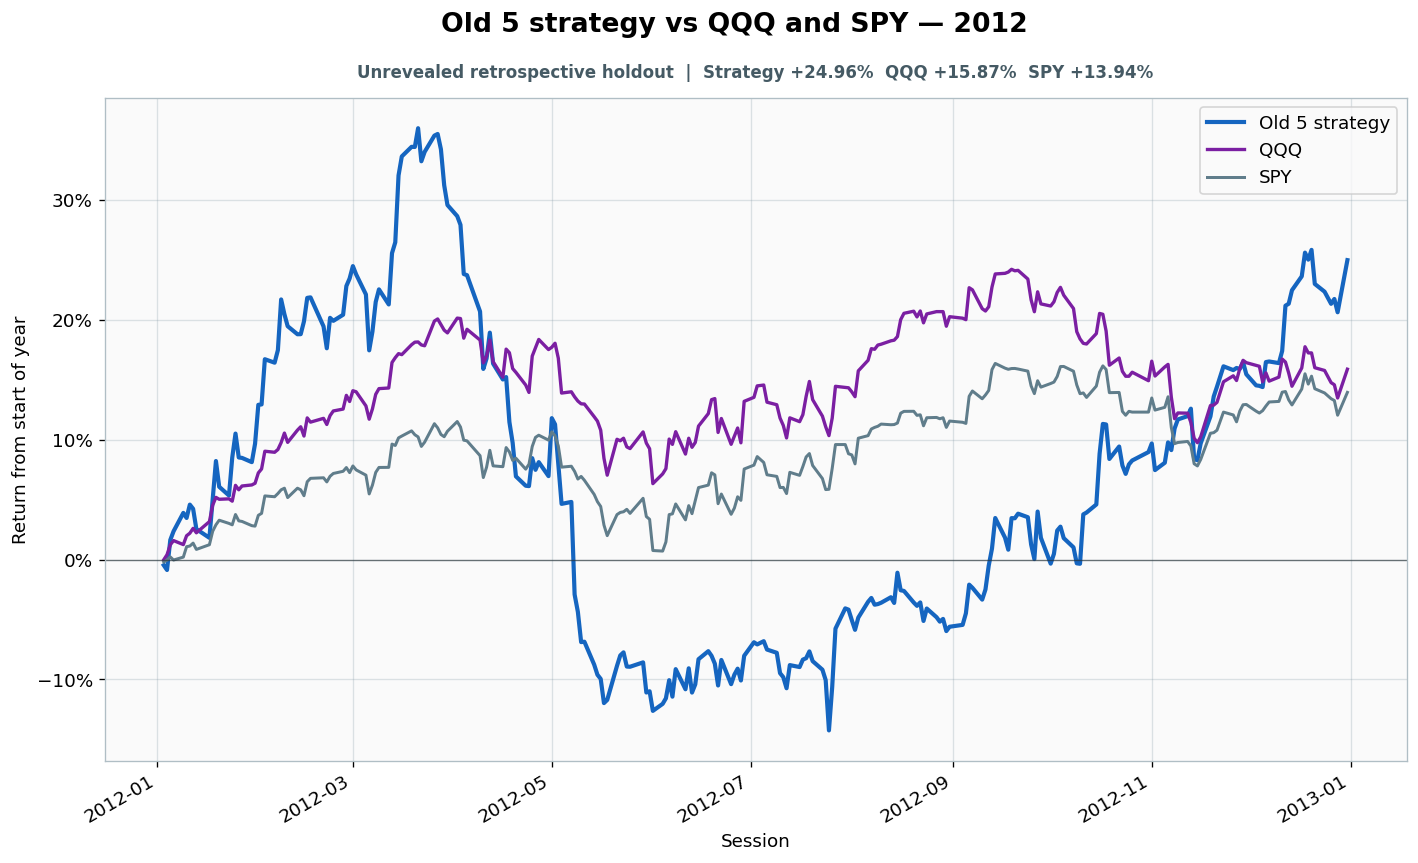

The data file committed next to this chart (first rows):
date, strategy_equity, spy_equity, qqq_equity, gross_close, cash_close, trade_at_open, turnover, cost_fraction, cumulative_turnover, strategy_return_index, spy_return_index, qqq_return_index
2012-01-03, 1.645, 1.066, 0.6201, 1.0, 0.0, False, 0.0, 0.0, 271.4, -0.004728, -0.002035, -0.0001757
2012-01-04, 1.638, 1.068, 0.6227, 1.0, 0.0, False, 0.0, 0.0, 271.4, -0.008707, -0.0004697, 0.004041
2012-01-05, 1.679, 1.071, 0.6278, 1.0, 0.0, False, 0.0, 0.0, 271.4, 0.01629, 0.002192, 0.0123
2012-01-06, 1.691, 1.068, 0.63, 1.0, 0.0, True, 0.4274, 0.0002137, 271.8, 0.02353, -0.0003913, 0.01581
2012-01-09, 1.717, 1.071, 0.6279, 1.0, 0.0, False, 0.0, 0.0, 271.8, 0.03889, 0.002035, 0.01248
2012-01-10, 1.71, 1.08, 0.6325, 1.0, 0.0, False, 0.0, 0.0, 271.8, 0.03468, 0.01072, 0.01986
2012-01-11, 1.728, 1.081, 0.6338, 1.0, 0.0, False, 0.0, 0.0, 271.8, 0.04579, 0.01127, 0.02196
2012-01-12, 1.722, 1.083, 0.6363, 1.0, 0.0, False, 0.0, 0.0, 271.8, 0.04231, 0.0137, 0.02601
2012-01-13, 1.695, 1.078, 0.634, 1.0, 1.1102230246251563e-16, True, 0.8351, 0.0004175, 272.6, 0.0254, 0.008453, 0.02232
2012-01-17, 1.683, 1.082, 0.6398, 1, 2.220446049250313e-16, False, 0.0, 0.0, 272.6, 0.01811, 0.01237, 0.03163
2012-01-18, 1.735, 1.094, 0.6483, 1, 2.220446049250313e-16, False, 0.0, 0.0, 272.6, 0.05018, 0.02356, 0.04533
2012-01-19, 1.788, 1.099, 0.6523, 1, 3.3306690738754696e-16, False, 0.0, 0.0, 272.6, 0.08214, 0.02896, 0.05184
2012-01-20, 1.753, 1.104, 0.6513, 1, 3.3306690738754696e-16, False, 0.0, 0.0, 272.6, 0.06069, 0.0328, 0.05025
2012-01-23, 1.741, 1.101, 0.6516, 1.0, 0.0, True, 0.8099, 0.0004049, 273.4, 0.0534, 0.03013, 0.05061
2012-01-24, 1.793, 1.099, 0.6504, 1.0, 1.1102230246251563e-16, False, 0.0, 0.0, 273.4, 0.08499, 0.02896, 0.04867
2012-01-25, 1.826, 1.109, 0.6585, 1, 3.3306690738754696e-16, False, 0.0, 0.0, 273.4, 0.105, 0.03757, 0.06185
2012-01-26, 1.793, 1.103, 0.6563, 1, 3.3306690738754696e-16, False, 0.0, 0.0, 273.4, 0.0851, 0.03225, 0.05816
2012-01-27, 1.793, 1.102, 0.6582, 1, 4.440892098500626e-16, False, 0.0, 0.0, 273.4, 0.08474, 0.03178, 0.06133
2012-01-30, 1.787, 1.099, 0.6588, 1, 0.0, True, 1.205, 0.0006025, 274.7, 0.08122, 0.02826, 0.0622
2012-01-31, 1.812, 1.098, 0.6596, 1, 2.220446049250313e-16, False, 0.0, 0.0, 274.7, 0.0966, 0.02786, 0.06361
2012-02-01, 1.866, 1.108, 0.665, 1, 2.220446049250313e-16, False, 0.0, 0.0, 274.7, 0.129, 0.03687, 0.07222
2012-02-02, 1.866, 1.11, 0.667, 1, 4.440892098500626e-16, False, 0.0, 0.0, 274.7, 0.1294, 0.03851, 0.07556
2012-02-03, 1.929, 1.125, 0.6762, 1, 2.220446049250313e-16, False, 0.0, 0.0, 274.7, 0.167, 0.05307, 0.09032
2012-02-06, 1.924, 1.124, 0.6756, 1.0, 0.0, True, 0.4282, 0.0002141, 275.1, 0.1641, 0.05236, 0.08944
2012-02-07, 1.941, 1.127, 0.6771, 1.0, 0.0, False, 0.0, 0.0, 275.1, 0.1746, 0.05503, 0.09172
2012-02-08, 2.011, 1.131, 0.6807, 1.0, 1.1102230246251563e-16, False, 0.0, 0.0, 275.1, 0.2169, 0.05816, 0.09752
2012-02-09, 1.991, 1.132, 0.6856, 1.0, 1.1102230246251563e-16, False, 0.0, 0.0, 275.1, 0.2046, 0.05949, 0.1054
2012-02-10, 1.974, 1.124, 0.6808, 1.0, 1.1102230246251563e-16, False, 0.0, 0.0, 275.1, 0.1945, 0.05166, 0.0977
2012-02-13, 1.963, 1.132, 0.6871, 1.0, 0.0, True, 0.4723, 0.0002361, 275.6, 0.1878, 0.05949, 0.1079
2012-02-14, 1.963, 1.131, 0.6888, 1, 2.220446049250313e-16, False, 0.0, 0.0, 275.6, 0.1879, 0.05816, 0.1107
2012-02-15, 1.981, 1.125, 0.684, 1, 3.3306690738754696e-16, False, 0.0, 0.0, 275.6, 0.1986, 0.05322, 0.103
2012-02-16, 2.013, 1.138, 0.6934, 1, 5.551115123125785e-16, False, 0.0, 0.0, 275.6, 0.2182, 0.06489, 0.1181
2012-02-17, 2.014, 1.141, 0.6912, 1, 2.220446049250313e-16, False, 0.0, 0.0, 275.6, 0.2186, 0.06771, 0.1146
2012-02-21, 1.974, 1.141, 0.6932, 1.0, 0.0, True, 0.4163, 0.0002082, 276, 0.1944, 0.06817, 0.1177
2012-02-22, 1.944, 1.138, 0.69, 1.0, 0.0, False, 0.0, 0.0, 276, 0.1762, 0.06473, 0.1126
2012-02-23, 1.986, 1.143, 0.6946, 1.0, 1.1102230246251563e-16, False, 0.0, 0.0, 276, 0.2015, 0.06943, 0.12
2012-02-24, 1.981, 1.145, 0.697, 1, 2.220446049250313e-16, False, 0.0, 0.0, 276, 0.199, 0.07178, 0.1239
2012-02-27, 1.99, 1.147, 0.698, 1.0, 1.1102230246251563e-16, False, 0.0, 0.0, 276, 0.2041, 0.07358, 0.1255
2012-02-28, 2.029, 1.15, 0.7051, 1.0, 0.0, True, 0.4252, 0.0002126, 276.4, 0.228, 0.07671, 0.1369
2012-02-29, 2.04, 1.146, 0.7019, 1.0, 0.0, False, 0.0, 0.0, 276.4, 0.2343, 0.07248, 0.1318
2012-03-01, 2.057, 1.152, 0.7075, 1.0, 0.0, False, 0.0, 0.0, 276.4, 0.2447, 0.07804, 0.1407
2012-03-02, 2.045, 1.148, 0.7069, 1.0, 0.0, False, 0.0, 0.0, 276.4, 0.2377, 0.07475, 0.1399
2012-03-05, 2.018, 1.144, 0.6996, 1.0, 1.1102230246251563e-16, False, 0.0, 0.0, 276.4, 0.221, 0.07037, 0.1281
2012-03-06, 1.941, 1.127, 0.6928, 1.0, 0.0, True, 0.4157, 0.0002078, 276.8, 0.1744, 0.05471, 0.117
2012-03-07, 1.967, 1.135, 0.6981, 1, 2.220446049250313e-16, False, 0.0, 0.0, 276.8, 0.1901, 0.06207, 0.1256
2012-03-08, 2.007, 1.146, 0.7056, 1, 6.661338147750939e-16, False, 0.0, 0.0, 276.8, 0.2148, 0.07264, 0.1378
2012-03-09, 2.025, 1.151, 0.7086, 1, 8.881784197001252e-16, False, 0.0, 0.0, 276.8, 0.2253, 0.07678, 0.1425
2012-03-12, 2.004, 1.151, 0.7089, 1, 8.881784197001252e-16, False, 0.0, 0.0, 276.8, 0.2127, 0.07686, 0.143
2012-03-13, 2.075, 1.171, 0.7221, 1, 2.220446049250313e-16, True, 0.8299, 0.000415, 277.6, 0.2555, 0.09627, 0.1643
2012-03-14, 2.09, 1.17, 0.7246, 1.0, 1.1102230246251563e-16, False, 0.0, 0.0, 277.6, 0.2645, 0.0951, 0.1683
2012-03-15, 2.182, 1.177, 0.7266, 1.0, 0.0, False, 0.0, 0.0, 277.6, 0.3202, 0.1014, 0.1717
2012-03-16, 2.208, 1.179, 0.7261, 1.0, 0.0, False, 0.0, 0.0, 277.6, 0.3361, 0.103, 0.1708
2012-03-19, 2.221, 1.183, 0.7313, 1.0, 1.1102230246251563e-16, False, 0.0, 0.0, 277.6, 0.3441, 0.1073, 0.1791
2012-03-20, 2.221, 1.18, 0.7326, 1.0, 0.0, True, 0.4474, 0.0002237, 278.1, 0.344, 0.1041, 0.1812
2012-03-21, 2.247, 1.178, 0.7327, 1, 0.0, False, 0.0, 0.0, 278.1, 0.3596, 0.1023, 0.1814
2012-03-22, 2.201, 1.169, 0.7312, 1.0, 1.1102230246251563e-16, False, 0.0, 0.0, 278.1, 0.3321, 0.09432, 0.1789
2012-03-23, 2.214, 1.173, 0.7307, 1, 4.440892098500626e-16, False, 0.0, 0.0, 278.1, 0.3399, 0.09786, 0.1782
2012-03-26, 2.237, 1.19, 0.7435, 1, 4.440892098500626e-16, False, 0.0, 0.0, 278.1, 0.3535, 0.1133, 0.1988
2012-03-27, 2.239, 1.186, 0.7446, 1.0, 0.0, True, 0.4243, 0.0002122, 278.5, 0.3548, 0.1098, 0.2006
2012-03-28, 2.218, 1.18, 0.7416, 1.0, 0.0, False, 0.0, 0.0, 278.5, 0.342, 0.1043, 0.1958
... 190 more rows
